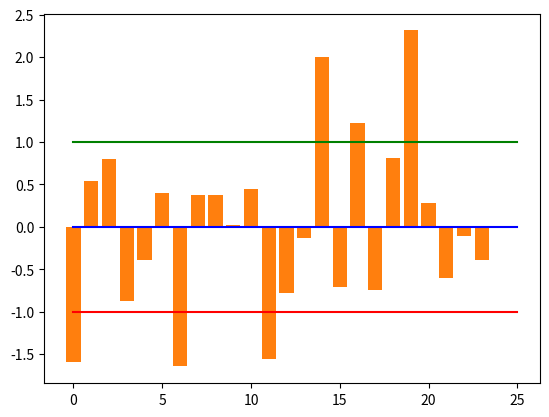

Write Python code to recreate this figure.
# -*- coding: utf-8 -*-
"""
Created on Mon Dec 18 21:48:28 2023

[redacted]
"""
import numpy as np
import matplotlib.pyplot as plt

friends = [109, 1017, 1127, 418, 625, 957, 89, 950, 946, 797, 981, 125, 455, 731, 1640, 485, 1309, 472, 1132, 1773, 906, 531, 742, 621]

print(np.mean(friends)) #789.1
print(np.median(friends)) #769.5
print((np.max(friends)) - (np.min(friends))) #1684
print(np.std(friends)) # 425.2

y_pos = range(len(friends))
#plt.bar(y_pos, friends)
'''
plt.plot((0, 25), (789, 789), 'b-')
plt.plot((0, 25), (789+425, 789+425), 'g-')
plt.plot((0, 25), (789-425, 789-425), 'r-')
'''

z_scores = []
m = np.mean(friends) # average friends on Facebook
s = np.std(friends) # standard deviation friends on Facebook
for friend in friends:
    z = (friend - m)/s # z-score
    z_scores.append(z) # make a list of the scores for plotting
    
plt.bar(y_pos, z_scores)

plt.bar(y_pos, z_scores)
plt.plot((0, 25), (1, 1), 'g-')
plt.plot((0, 25), (0, 0), 'b-')
plt.plot((0, 25), (-1, -1), 'r-')